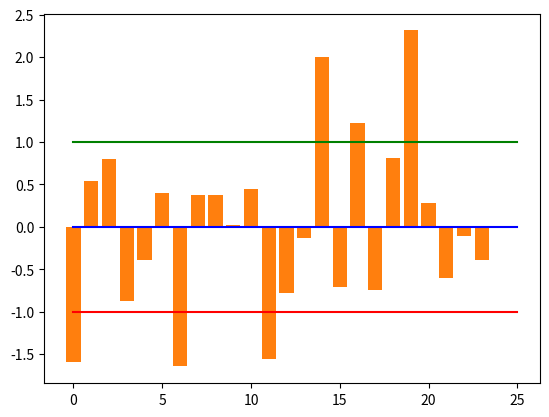

Write Python code to recreate this figure.
# -*- coding: utf-8 -*-
"""
Created on Mon Dec 18 21:48:28 2023

[redacted]
"""
import numpy as np
import matplotlib.pyplot as plt

friends = [109, 1017, 1127, 418, 625, 957, 89, 950, 946, 797, 981, 125, 455, 731, 1640, 485, 1309, 472, 1132, 1773, 906, 531, 742, 621]

print(np.mean(friends)) #789.1
print(np.median(friends)) #769.5
print((np.max(friends)) - (np.min(friends))) #1684
print(np.std(friends)) # 425.2

y_pos = range(len(friends))
#plt.bar(y_pos, friends)
'''
plt.plot((0, 25), (789, 789), 'b-')
plt.plot((0, 25), (789+425, 789+425), 'g-')
plt.plot((0, 25), (789-425, 789-425), 'r-')
'''

z_scores = []
m = np.mean(friends) # average friends on Facebook
s = np.std(friends) # standard deviation friends on Facebook
for friend in friends:
    z = (friend - m)/s # z-score
    z_scores.append(z) # make a list of the scores for plotting
    
plt.bar(y_pos, z_scores)

plt.bar(y_pos, z_scores)
plt.plot((0, 25), (1, 1), 'g-')
plt.plot((0, 25), (0, 0), 'b-')
plt.plot((0, 25), (-1, -1), 'r-')